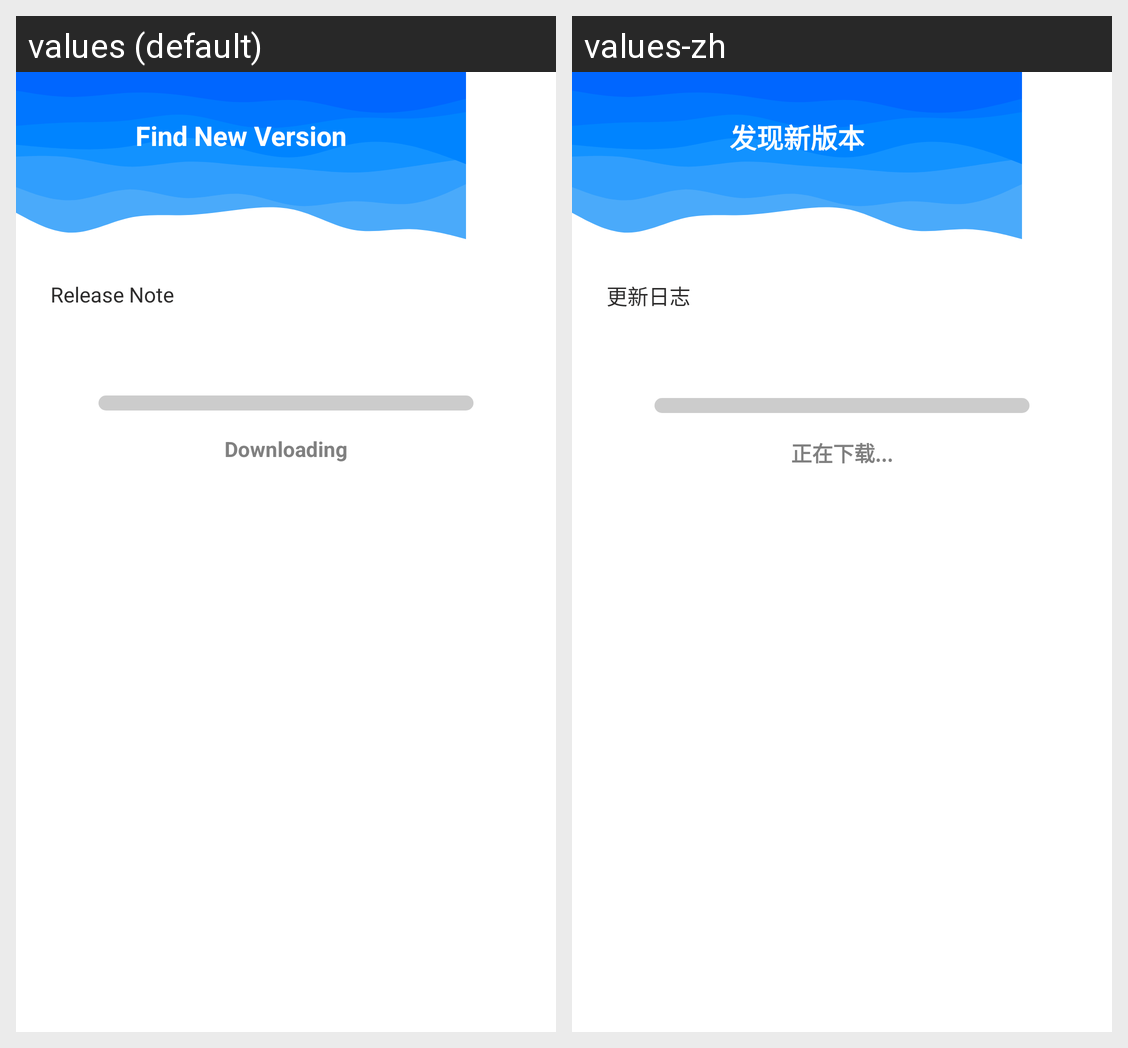

This grid shows one Android layout under two languages. Give, for every string resource on the screen, its name, the default text and each shown locale's text.
Android screen res/layout/dialog_downloading.xml rendered under 2 locales, left to right: values (default), values-zh. Device: Nexus 5 (rendered at 1080×1920; each locale shown at half size, 540×960, under a caption strip naming it); theme Theme.GasLess.
Strings drawn on this screen, with the default value and each locale's value (text and hints the layout hard-codes, and strings that could not be matched under every locale, appear in the picture but are not listed):

find_new_version
  values: Find New Version
  values-zh: 发现新版本

release_note
  values: Release Note
  values-zh: 更新日志

downloading
  values: Downloading
  values-zh: 正在下载...
